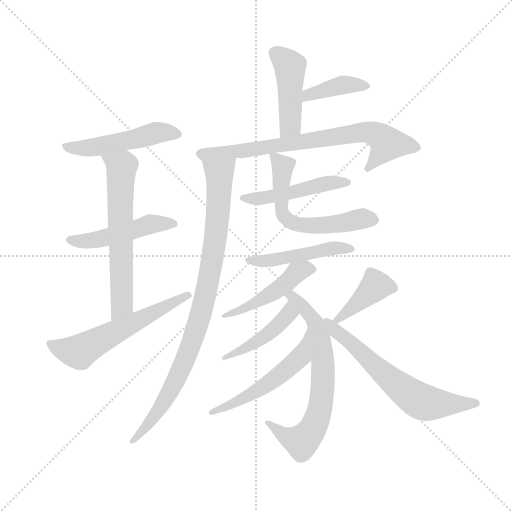
t = 0.00 s
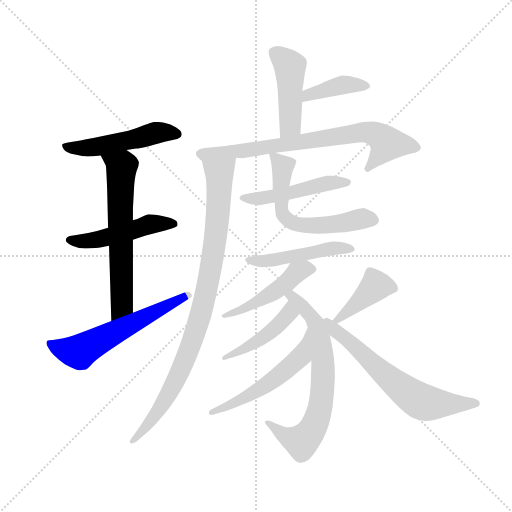
t = 2.39 s
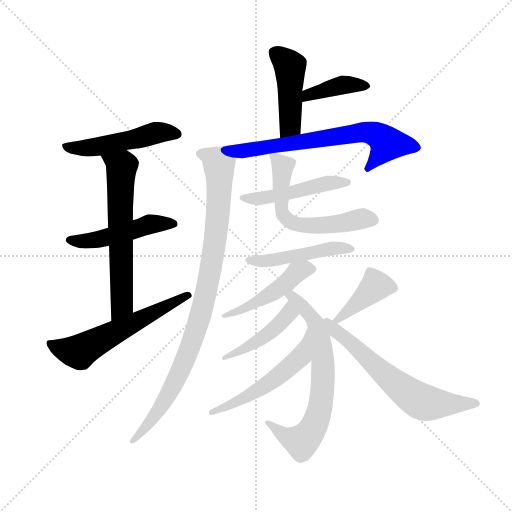
t = 4.79 s
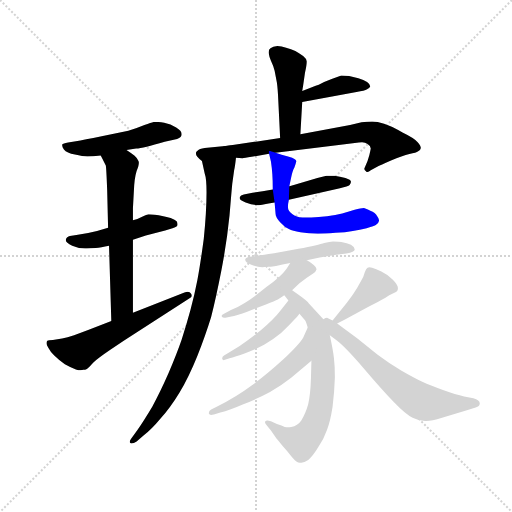
t = 7.18 s
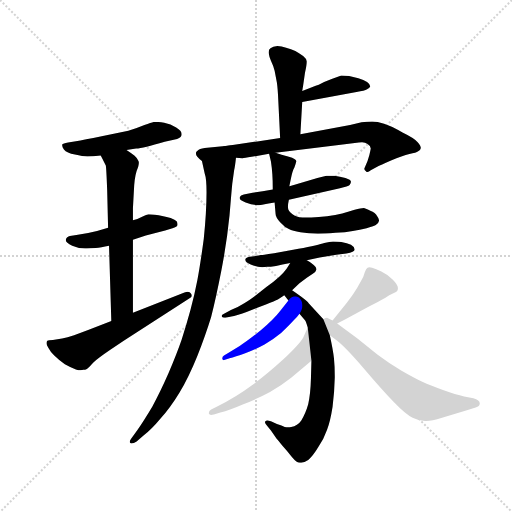
t = 9.58 s
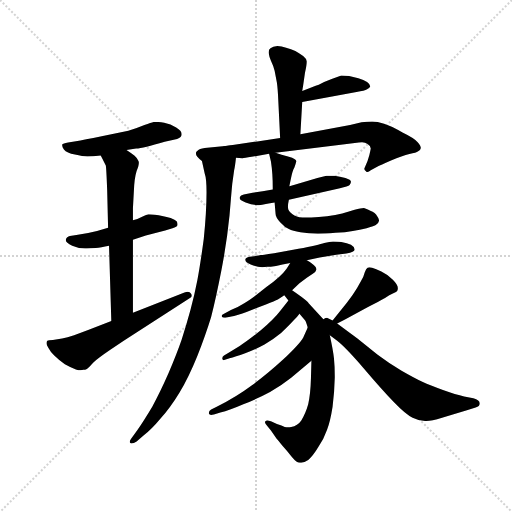
t = 11.97 s

The animated SVG that drew these frames (rendered in a browser with its animation timeline set to each time). Animation: 17 CSS @keyframes rules; one cycle of 11.97 s.

<svg version="1.1" viewBox="0 0 1024 1024" xmlns="http://www.w3.org/2000/svg">
  <g stroke="lightgray" stroke-dasharray="1,1" stroke-width="1" transform="scale(4, 4)">
    <line x1="0" y1="0" x2="256" y2="256"></line>
    <line x1="256" y1="0" x2="0" y2="256"></line>
    <line x1="128" y1="0" x2="128" y2="256"></line>
    <line x1="0" y1="128" x2="256" y2="128"></line>
  </g>
  <g transform="scale(0.92, -0.92) translate(60, -850)">
    <style type="text/css">
      
        @keyframes keyframes0 {
          from {
            stroke: blue;
            stroke-dashoffset: 505;
            stroke-width: 128;
          }
          62% {
            animation-timing-function: step-end;
            stroke: blue;
            stroke-dashoffset: 0;
            stroke-width: 128;
          }
          to {
            stroke: black;
            stroke-width: 1024;
          }
        }
        #make-me-a-hanzi-animation-0 {
          animation: keyframes0 0.6609700520833334s both;
          animation-delay: 0s;
          animation-timing-function: linear;
        }
      
        @keyframes keyframes1 {
          from {
            stroke: blue;
            stroke-dashoffset: 488;
            stroke-width: 128;
          }
          61% {
            animation-timing-function: step-end;
            stroke: blue;
            stroke-dashoffset: 0;
            stroke-width: 128;
          }
          to {
            stroke: black;
            stroke-width: 1024;
          }
        }
        #make-me-a-hanzi-animation-1 {
          animation: keyframes1 0.6471354166666666s both;
          animation-delay: 0.6609700520833334s;
          animation-timing-function: linear;
        }
      
        @keyframes keyframes2 {
          from {
            stroke: blue;
            stroke-dashoffset: 632;
            stroke-width: 128;
          }
          67% {
            animation-timing-function: step-end;
            stroke: blue;
            stroke-dashoffset: 0;
            stroke-width: 128;
          }
          to {
            stroke: black;
            stroke-width: 1024;
          }
        }
        #make-me-a-hanzi-animation-2 {
          animation: keyframes2 0.7643229166666666s both;
          animation-delay: 1.30810546875s;
          animation-timing-function: linear;
        }
      
        @keyframes keyframes3 {
          from {
            stroke: blue;
            stroke-dashoffset: 590;
            stroke-width: 128;
          }
          66% {
            animation-timing-function: step-end;
            stroke: blue;
            stroke-dashoffset: 0;
            stroke-width: 128;
          }
          to {
            stroke: black;
            stroke-width: 1024;
          }
        }
        #make-me-a-hanzi-animation-3 {
          animation: keyframes3 0.7301432291666666s both;
          animation-delay: 2.0724283854166665s;
          animation-timing-function: linear;
        }
      
        @keyframes keyframes4 {
          from {
            stroke: blue;
            stroke-dashoffset: 456;
            stroke-width: 128;
          }
          60% {
            animation-timing-function: step-end;
            stroke: blue;
            stroke-dashoffset: 0;
            stroke-width: 128;
          }
          to {
            stroke: black;
            stroke-width: 1024;
          }
        }
        #make-me-a-hanzi-animation-4 {
          animation: keyframes4 0.62109375s both;
          animation-delay: 2.802571614583333s;
          animation-timing-function: linear;
        }
      
        @keyframes keyframes5 {
          from {
            stroke: blue;
            stroke-dashoffset: 398;
            stroke-width: 128;
          }
          56% {
            animation-timing-function: step-end;
            stroke: blue;
            stroke-dashoffset: 0;
            stroke-width: 128;
          }
          to {
            stroke: black;
            stroke-width: 1024;
          }
        }
        #make-me-a-hanzi-animation-5 {
          animation: keyframes5 0.5738932291666666s both;
          animation-delay: 3.423665364583333s;
          animation-timing-function: linear;
        }
      
        @keyframes keyframes6 {
          from {
            stroke: blue;
            stroke-dashoffset: 679;
            stroke-width: 128;
          }
          69% {
            animation-timing-function: step-end;
            stroke: blue;
            stroke-dashoffset: 0;
            stroke-width: 128;
          }
          to {
            stroke: black;
            stroke-width: 1024;
          }
        }
        #make-me-a-hanzi-animation-6 {
          animation: keyframes6 0.8025716145833334s both;
          animation-delay: 3.9975585937499996s;
          animation-timing-function: linear;
        }
      
        @keyframes keyframes7 {
          from {
            stroke: blue;
            stroke-dashoffset: 953;
            stroke-width: 128;
          }
          76% {
            animation-timing-function: step-end;
            stroke: blue;
            stroke-dashoffset: 0;
            stroke-width: 128;
          }
          to {
            stroke: black;
            stroke-width: 1024;
          }
        }
        #make-me-a-hanzi-animation-7 {
          animation: keyframes7 1.0255533854166667s both;
          animation-delay: 4.800130208333333s;
          animation-timing-function: linear;
        }
      
        @keyframes keyframes8 {
          from {
            stroke: blue;
            stroke-dashoffset: 486;
            stroke-width: 128;
          }
          61% {
            animation-timing-function: step-end;
            stroke: blue;
            stroke-dashoffset: 0;
            stroke-width: 128;
          }
          to {
            stroke: black;
            stroke-width: 1024;
          }
        }
        #make-me-a-hanzi-animation-8 {
          animation: keyframes8 0.6455078125s both;
          animation-delay: 5.82568359375s;
          animation-timing-function: linear;
        }
      
        @keyframes keyframes9 {
          from {
            stroke: blue;
            stroke-dashoffset: 601;
            stroke-width: 128;
          }
          66% {
            animation-timing-function: step-end;
            stroke: blue;
            stroke-dashoffset: 0;
            stroke-width: 128;
          }
          to {
            stroke: black;
            stroke-width: 1024;
          }
        }
        #make-me-a-hanzi-animation-9 {
          animation: keyframes9 0.7390950520833334s both;
          animation-delay: 6.47119140625s;
          animation-timing-function: linear;
        }
      
        @keyframes keyframes10 {
          from {
            stroke: blue;
            stroke-dashoffset: 485;
            stroke-width: 128;
          }
          61% {
            animation-timing-function: step-end;
            stroke: blue;
            stroke-dashoffset: 0;
            stroke-width: 128;
          }
          to {
            stroke: black;
            stroke-width: 1024;
          }
        }
        #make-me-a-hanzi-animation-10 {
          animation: keyframes10 0.6446940104166666s both;
          animation-delay: 7.210286458333333s;
          animation-timing-function: linear;
        }
      
        @keyframes keyframes11 {
          from {
            stroke: blue;
            stroke-dashoffset: 477;
            stroke-width: 128;
          }
          61% {
            animation-timing-function: step-end;
            stroke: blue;
            stroke-dashoffset: 0;
            stroke-width: 128;
          }
          to {
            stroke: black;
            stroke-width: 1024;
          }
        }
        #make-me-a-hanzi-animation-11 {
          animation: keyframes11 0.63818359375s both;
          animation-delay: 7.85498046875s;
          animation-timing-function: linear;
        }
      
        @keyframes keyframes12 {
          from {
            stroke: blue;
            stroke-dashoffset: 701;
            stroke-width: 128;
          }
          70% {
            animation-timing-function: step-end;
            stroke: blue;
            stroke-dashoffset: 0;
            stroke-width: 128;
          }
          to {
            stroke: black;
            stroke-width: 1024;
          }
        }
        #make-me-a-hanzi-animation-12 {
          animation: keyframes12 0.8204752604166666s both;
          animation-delay: 8.4931640625s;
          animation-timing-function: linear;
        }
      
        @keyframes keyframes13 {
          from {
            stroke: blue;
            stroke-dashoffset: 448;
            stroke-width: 128;
          }
          59% {
            animation-timing-function: step-end;
            stroke: blue;
            stroke-dashoffset: 0;
            stroke-width: 128;
          }
          to {
            stroke: black;
            stroke-width: 1024;
          }
        }
        #make-me-a-hanzi-animation-13 {
          animation: keyframes13 0.6145833333333334s both;
          animation-delay: 9.313639322916666s;
          animation-timing-function: linear;
        }
      
        @keyframes keyframes14 {
          from {
            stroke: blue;
            stroke-dashoffset: 535;
            stroke-width: 128;
          }
          64% {
            animation-timing-function: step-end;
            stroke: blue;
            stroke-dashoffset: 0;
            stroke-width: 128;
          }
          to {
            stroke: black;
            stroke-width: 1024;
          }
        }
        #make-me-a-hanzi-animation-14 {
          animation: keyframes14 0.6853841145833334s both;
          animation-delay: 9.92822265625s;
          animation-timing-function: linear;
        }
      
        @keyframes keyframes15 {
          from {
            stroke: blue;
            stroke-dashoffset: 407;
            stroke-width: 128;
          }
          57% {
            animation-timing-function: step-end;
            stroke: blue;
            stroke-dashoffset: 0;
            stroke-width: 128;
          }
          to {
            stroke: black;
            stroke-width: 1024;
          }
        }
        #make-me-a-hanzi-animation-15 {
          animation: keyframes15 0.5812174479166666s both;
          animation-delay: 10.613606770833334s;
          animation-timing-function: linear;
        }
      
        @keyframes keyframes16 {
          from {
            stroke: blue;
            stroke-dashoffset: 647;
            stroke-width: 128;
          }
          68% {
            animation-timing-function: step-end;
            stroke: blue;
            stroke-dashoffset: 0;
            stroke-width: 128;
          }
          to {
            stroke: black;
            stroke-width: 1024;
          }
        }
        #make-me-a-hanzi-animation-16 {
          animation: keyframes16 0.7765299479166666s both;
          animation-delay: 11.19482421875s;
          animation-timing-function: linear;
        }
      
    </style>
    
      <path d="M 215 524 L 236 527 Q 251 528 298 542 L 325 548 Q 335 551 335 558 Q 335 566 323 573 Q 311 580 297 583 Q 287 585 279 585 L 275 585 Q 270 584 254 578 Q 238 571 219 566 L 161 554 Q 122 546 105 543 L 88 540 Q 77 538 75 536 L 75 534 Q 75 530 79 525 Q 85 517 103 514 Q 120 510 130 510 Q 141 510 159 512 L 215 524 Z" fill="lightgray"></path>
    
      <path d="M 229 329 L 257 338 L 299 349 L 315 354 Q 325 357 326 361 L 326 363 Q 326 366 324 369 Q 321 372 311 376 Q 302 379 285 382 Q 267 384 263 384 Q 259 383 249 379 Q 240 374 229 371 L 175 355 L 151 348 Q 127 342 106 339 L 92 337 Q 85 336 83 329 L 83 328 Q 83 322 97 316 Q 110 310 125 310 L 129 310 Q 137 310 148 311 Q 159 312 177 316 L 229 329 Z" fill="lightgray"></path>
    
      <path d="M 229 170 L 229 329 L 229 371 L 229 398 L 231 434 Q 232 462 237 478 Q 242 490 242 496 Q 242 499 241 500 Q 239 506 232 512 Q 224 518 215 524 C 190 541 146 539 159 512 L 170 490 Q 171 487 173 436 L 175 355 L 177 316 L 182 152 C 183 122 229 140 229 170 Z" fill="lightgray"></path>
    
      <path d="M 182 152 L 133 133 L 101 121 Q 86 116 75 114 Q 65 112 55 111 Q 45 111 43 109 Q 41 107 41 104 Q 41 100 45 94 Q 49 86 58 77 Q 67 68 81 58 Q 95 50 105 47 Q 111 45 115 45 Q 119 45 121 46 Q 125 46 129 48 Q 133 51 143 62 Q 154 72 179 89 L 209 109 L 353 202 Q 357 204 357 207 Q 357 210 355 212 Q 353 216 348 216 Q 345 216 341 214 L 229 170 L 182 152 Z" fill="lightgray"></path>
    
      <path d="M 593 558 L 597 628 L 597 652 L 599 664 L 603 692 Q 607 709 607 715 L 607 717 Q 606 722 599 728 Q 591 734 582 739 Q 573 743 562 746 Q 552 750 543 750 Q 533 749 528 745 Q 524 742 524 737 L 524 735 Q 525 728 529 718 Q 534 708 537 696 L 542 670 Q 544 656 545 631 L 549 550 C 550 520 591 528 593 558 Z" fill="lightgray"></path>
    
      <path d="M 597 628 L 715 650 Q 733 653 738 656 Q 743 658 745 662 Q 745 667 738 672 Q 731 676 719 680 L 699 685 Q 690 686 682 686 L 661 678 Q 645 672 633 666 Q 621 662 597 652 C 569 641 568 623 597 628 Z" fill="lightgray"></path>
    
      <path d="M 549 550 L 435 533 C 405 529 423 509 453 507 L 467 506 Q 471 506 487 509 L 525 516 L 539 518 L 685 536 L 720 540 Q 723 541 727 541 Q 734 541 739 537 Q 746 533 746 527 Q 745 521 743 513 L 739 500 L 733 486 Q 732 484 732 483 Q 732 480 735 478 Q 736 476 738 476 Q 741 476 746 480 L 763 489 Q 765 490 790 501 Q 815 511 830 515 Q 845 518 849 521 Q 854 523 855 528 Q 855 533 848 541 Q 840 550 815 562 Q 791 576 775 581 Q 760 586 749 586 Q 739 586 726 584 L 701 578 L 593 558 L 549 550 Z" fill="lightgray"></path>
    
      <path d="M 435 533 L 385 528 Q 373 526 370 523 Q 366 520 366 518 L 366 516 Q 366 513 369 509 Q 373 504 379 500 L 385 473 Q 389 462 389 432 Q 389 390 383 331 Q 375 272 369 241 Q 363 210 354 176 Q 345 143 335 112 Q 324 80 306 38 Q 288 -3 271 -34 Q 253 -64 238 -86 L 225 -104 Q 222 -108 222 -111 Q 222 -113 225 -114 Q 231 -114 237 -110 L 252 -97 Q 269 -84 289 -60 Q 310 -37 330 -4 Q 350 29 369 76 Q 387 122 399 161 Q 409 200 421 261 Q 433 322 439 382 Q 444 442 445 451 L 449 480 Q 451 488 453 507 C 457 535 457 535 435 533 Z" fill="lightgray"></path>
    
      <path d="M 533 438 L 511 434 L 489 431 L 470 427 Q 463 426 461 421 L 461 419 Q 461 415 474 410 Q 488 404 500 404 L 503 404 Q 516 406 537 410 L 568 416 L 679 441 Q 697 445 700 448 Q 703 452 703 455 Q 703 459 691 463 Q 679 466 667 468 L 650 468 Q 643 467 619 460 L 586 450 Q 580 448 569 445 L 533 438 Z" fill="lightgray"></path>
    
      <path d="M 525 516 L 529 499 Q 531 486 532 472 Q 533 458 533 438 L 537 410 L 539 386 Q 539 378 549 367 Q 559 356 568 352 Q 576 348 593 345 Q 611 342 631 342 Q 646 342 669 344 Q 691 345 707 348 Q 722 350 737 354 Q 751 358 757 361 Q 763 364 764 370 L 764 371 Q 764 375 760 380 Q 756 388 745 392 Q 733 398 731 398 Q 725 398 711 394 L 684 386 Q 670 383 651 380 Q 632 378 617 377 L 605 377 Q 589 377 581 381 Q 570 388 567 394 Q 566 397 566 401 Q 566 407 568 416 L 569 445 L 572 460 Q 576 480 580 486 Q 583 494 584 499 L 584 500 Q 584 504 568 509 Q 551 514 539 518 C 523 523 523 523 525 516 Z" fill="lightgray"></path>
    
      <path d="M 607 284 L 635 290 L 671 296 L 693 299 Q 711 302 711 307 L 711 308 Q 710 314 703 318 Q 695 322 682 324 Q 668 325 664 325 Q 657 324 645 322 Q 633 318 589 309 Q 545 300 524 298 Q 503 295 499 294 L 483 292 Q 473 290 473 286 Q 473 283 476 280 Q 479 278 485 275 Q 493 272 501 270 Q 505 269 510 269 Q 515 269 521 270 Q 527 270 540 272 Q 553 274 571 278 L 607 284 Z" fill="lightgray"></path>
    
      <path d="M 575 219 L 591 234 L 607 246 L 620 255 Q 627 259 628 264 L 628 265 Q 628 269 622 274 Q 615 280 607 284 C 584 297 584 297 571 278 L 563 266 Q 552 250 519 226 Q 487 200 471 191 Q 455 181 442 176 L 427 168 Q 422 166 422 164 L 422 162 Q 424 159 428 159 L 430 159 L 443 162 Q 453 164 476 172 L 518 188 Q 538 196 544 199 Q 551 203 558 208 L 575 219 Z" fill="lightgray"></path>
    
      <path d="M 617 66 L 616 28 Q 615 -7 610 -29 Q 604 -50 595 -64 Q 587 -76 573 -78 Q 570 -79 566 -79 Q 563 -79 559 -78 Q 553 -76 542 -72 L 529 -66 Q 524 -64 521 -64 Q 518 -64 517 -66 Q 516 -67 516 -68 Q 516 -71 521 -76 L 529 -86 L 541 -103 Q 544 -106 554 -119 Q 565 -131 575 -144 Q 585 -156 592 -156 L 595 -156 Q 601 -156 610 -150 Q 620 -142 632 -122 Q 644 -104 651 -84 Q 658 -66 663 -34 Q 667 -2 668 30 Q 668 54 666 71 Q 664 89 657 121 L 643 156 L 611 191 Q 607 197 575 219 C 550 236 539 231 558 208 L 567 197 L 591 168 L 603 154 Q 605 152 609 138 L 617 66 Z" fill="lightgray"></path>
    
      <path d="M 567 197 L 549 174 Q 537 158 507 132 Q 477 108 461 98 L 437 83 L 427 77 Q 423 75 423 71 L 423 70 Q 424 67 426 67 Q 427 67 429 68 L 439 71 Q 451 74 473 82 Q 495 90 515 101 Q 534 112 551 126 Q 568 142 577 152 Q 587 162 591 168 C 609 192 585 221 567 197 Z" fill="lightgray"></path>
    
      <path d="M 609 138 L 599 116 Q 591 102 556 69 Q 520 36 487 12 Q 455 -12 410 -35 L 399 -40 Q 394 -43 394 -48 L 394 -49 Q 395 -52 399 -52 Q 401 -52 405 -51 L 419 -47 Q 439 -42 469 -29 Q 501 -16 527 -2 Q 553 13 573 29 L 617 66 C 640 85 621 165 609 138 Z" fill="lightgray"></path>
    
      <path d="M 673 147 L 691 156 L 739 182 Q 767 196 777 202 Q 787 209 794 212 Q 801 215 803 217 Q 805 220 805 223 L 805 224 Q 805 231 794 242 Q 782 254 769 260 Q 757 266 749 268 Q 745 269 743 269 Q 740 269 739 268 Q 736 267 733 258 Q 731 248 723 236 Q 716 223 710 214 Q 705 206 694 192 L 663 153 C 648 135 648 135 673 147 Z" fill="lightgray"></path>
    
      <path d="M 657 121 L 673 109 Q 690 96 730 50 Q 769 4 796 -24 Q 823 -52 837 -58 Q 851 -65 864 -65 L 867 -65 Q 878 -65 901 -58 L 955 -42 L 974 -36 Q 983 -33 983 -27 Q 983 -20 969 -16 L 949 -12 Q 931 -8 903 2 Q 876 12 858 20 Q 841 28 813 44 Q 785 61 761 79 L 717 114 L 673 147 L 663 153 L 653 158 Q 652 159 651 159 Q 648 159 643 156 C 614 153 633 139 657 121 Z" fill="lightgray"></path>
    
    
      <clipPath id="make-me-a-hanzi-clip-0">
        <path d="M 215 524 L 236 527 Q 251 528 298 542 L 325 548 Q 335 551 335 558 Q 335 566 323 573 Q 311 580 297 583 Q 287 585 279 585 L 275 585 Q 270 584 254 578 Q 238 571 219 566 L 161 554 Q 122 546 105 543 L 88 540 Q 77 538 75 536 L 75 534 Q 75 530 79 525 Q 85 517 103 514 Q 120 510 130 510 Q 141 510 159 512 L 215 524 Z"></path>
      </clipPath>
      <path clip-path="url(#make-me-a-hanzi-clip-0)" d="M 82 535 L 99 528 L 149 530 L 268 559 L 298 563 L 325 558" fill="none" id="make-me-a-hanzi-animation-0" stroke-dasharray="377 754" stroke-linecap="round"></path>
    
      <clipPath id="make-me-a-hanzi-clip-1">
        <path d="M 229 329 L 257 338 L 299 349 L 315 354 Q 325 357 326 361 L 326 363 Q 326 366 324 369 Q 321 372 311 376 Q 302 379 285 382 Q 267 384 263 384 Q 259 383 249 379 Q 240 374 229 371 L 175 355 L 151 348 Q 127 342 106 339 L 92 337 Q 85 336 83 329 L 83 328 Q 83 322 97 316 Q 110 310 125 310 L 129 310 Q 137 310 148 311 Q 159 312 177 316 L 229 329 Z"></path>
      </clipPath>
      <path clip-path="url(#make-me-a-hanzi-clip-1)" d="M 91 329 L 152 329 L 263 362 L 318 362" fill="none" id="make-me-a-hanzi-animation-1" stroke-dasharray="360 720" stroke-linecap="round"></path>
    
      <clipPath id="make-me-a-hanzi-clip-2">
        <path d="M 229 170 L 229 329 L 229 371 L 229 398 L 231 434 Q 232 462 237 478 Q 242 490 242 496 Q 242 499 241 500 Q 239 506 232 512 Q 224 518 215 524 C 190 541 146 539 159 512 L 170 490 Q 171 487 173 436 L 175 355 L 177 316 L 182 152 C 183 122 229 140 229 170 Z"></path>
      </clipPath>
      <path clip-path="url(#make-me-a-hanzi-clip-2)" d="M 167 509 L 204 487 L 205 190 L 186 160" fill="none" id="make-me-a-hanzi-animation-2" stroke-dasharray="504 1008" stroke-linecap="round"></path>
    
      <clipPath id="make-me-a-hanzi-clip-3">
        <path d="M 182 152 L 133 133 L 101 121 Q 86 116 75 114 Q 65 112 55 111 Q 45 111 43 109 Q 41 107 41 104 Q 41 100 45 94 Q 49 86 58 77 Q 67 68 81 58 Q 95 50 105 47 Q 111 45 115 45 Q 119 45 121 46 Q 125 46 129 48 Q 133 51 143 62 Q 154 72 179 89 L 209 109 L 353 202 Q 357 204 357 207 Q 357 210 355 212 Q 353 216 348 216 Q 345 216 341 214 L 229 170 L 182 152 Z"></path>
      </clipPath>
      <path clip-path="url(#make-me-a-hanzi-clip-3)" d="M 50 103 L 68 93 L 112 85 L 351 208" fill="none" id="make-me-a-hanzi-animation-3" stroke-dasharray="462 924" stroke-linecap="round"></path>
    
      <clipPath id="make-me-a-hanzi-clip-4">
        <path d="M 593 558 L 597 628 L 597 652 L 599 664 L 603 692 Q 607 709 607 715 L 607 717 Q 606 722 599 728 Q 591 734 582 739 Q 573 743 562 746 Q 552 750 543 750 Q 533 749 528 745 Q 524 742 524 737 L 524 735 Q 525 728 529 718 Q 534 708 537 696 L 542 670 Q 544 656 545 631 L 549 550 C 550 520 591 528 593 558 Z"></path>
      </clipPath>
      <path clip-path="url(#make-me-a-hanzi-clip-4)" d="M 536 736 L 571 705 L 571 578 L 555 557" fill="none" id="make-me-a-hanzi-animation-4" stroke-dasharray="328 656" stroke-linecap="round"></path>
    
      <clipPath id="make-me-a-hanzi-clip-5">
        <path d="M 597 628 L 715 650 Q 733 653 738 656 Q 743 658 745 662 Q 745 667 738 672 Q 731 676 719 680 L 699 685 Q 690 686 682 686 L 661 678 Q 645 672 633 666 Q 621 662 597 652 C 569 641 568 623 597 628 Z"></path>
      </clipPath>
      <path clip-path="url(#make-me-a-hanzi-clip-5)" d="M 604 634 L 610 644 L 684 665 L 737 664" fill="none" id="make-me-a-hanzi-animation-5" stroke-dasharray="270 540" stroke-linecap="round"></path>
    
      <clipPath id="make-me-a-hanzi-clip-6">
        <path d="M 549 550 L 435 533 C 405 529 423 509 453 507 L 467 506 Q 471 506 487 509 L 525 516 L 539 518 L 685 536 L 720 540 Q 723 541 727 541 Q 734 541 739 537 Q 746 533 746 527 Q 745 521 743 513 L 739 500 L 733 486 Q 732 484 732 483 Q 732 480 735 478 Q 736 476 738 476 Q 741 476 746 480 L 763 489 Q 765 490 790 501 Q 815 511 830 515 Q 845 518 849 521 Q 854 523 855 528 Q 855 533 848 541 Q 840 550 815 562 Q 791 576 775 581 Q 760 586 749 586 Q 739 586 726 584 L 701 578 L 593 558 L 549 550 Z"></path>
      </clipPath>
      <path clip-path="url(#make-me-a-hanzi-clip-6)" d="M 443 529 L 461 521 L 735 563 L 761 556 L 782 538 L 737 483" fill="none" id="make-me-a-hanzi-animation-6" stroke-dasharray="551 1102" stroke-linecap="round"></path>
    
      <clipPath id="make-me-a-hanzi-clip-7">
        <path d="M 435 533 L 385 528 Q 373 526 370 523 Q 366 520 366 518 L 366 516 Q 366 513 369 509 Q 373 504 379 500 L 385 473 Q 389 462 389 432 Q 389 390 383 331 Q 375 272 369 241 Q 363 210 354 176 Q 345 143 335 112 Q 324 80 306 38 Q 288 -3 271 -34 Q 253 -64 238 -86 L 225 -104 Q 222 -108 222 -111 Q 222 -113 225 -114 Q 231 -114 237 -110 L 252 -97 Q 269 -84 289 -60 Q 310 -37 330 -4 Q 350 29 369 76 Q 387 122 399 161 Q 409 200 421 261 Q 433 322 439 382 Q 444 442 445 451 L 449 480 Q 451 488 453 507 C 457 535 457 535 435 533 Z"></path>
      </clipPath>
      <path clip-path="url(#make-me-a-hanzi-clip-7)" d="M 372 517 L 393 512 L 410 500 L 417 475 L 412 362 L 381 184 L 352 91 L 322 23 L 282 -46 L 227 -109" fill="none" id="make-me-a-hanzi-animation-7" stroke-dasharray="825 1650" stroke-linecap="round"></path>
    
      <clipPath id="make-me-a-hanzi-clip-8">
        <path d="M 533 438 L 511 434 L 489 431 L 470 427 Q 463 426 461 421 L 461 419 Q 461 415 474 410 Q 488 404 500 404 L 503 404 Q 516 406 537 410 L 568 416 L 679 441 Q 697 445 700 448 Q 703 452 703 455 Q 703 459 691 463 Q 679 466 667 468 L 650 468 Q 643 467 619 460 L 586 450 Q 580 448 569 445 L 533 438 Z"></path>
      </clipPath>
      <path clip-path="url(#make-me-a-hanzi-clip-8)" d="M 468 420 L 516 420 L 654 452 L 694 455" fill="none" id="make-me-a-hanzi-animation-8" stroke-dasharray="358 716" stroke-linecap="round"></path>
    
      <clipPath id="make-me-a-hanzi-clip-9">
        <path d="M 525 516 L 529 499 Q 531 486 532 472 Q 533 458 533 438 L 537 410 L 539 386 Q 539 378 549 367 Q 559 356 568 352 Q 576 348 593 345 Q 611 342 631 342 Q 646 342 669 344 Q 691 345 707 348 Q 722 350 737 354 Q 751 358 757 361 Q 763 364 764 370 L 764 371 Q 764 375 760 380 Q 756 388 745 392 Q 733 398 731 398 Q 725 398 711 394 L 684 386 Q 670 383 651 380 Q 632 378 617 377 L 605 377 Q 589 377 581 381 Q 570 388 567 394 Q 566 397 566 401 Q 566 407 568 416 L 569 445 L 572 460 Q 576 480 580 486 Q 583 494 584 499 L 584 500 Q 584 504 568 509 Q 551 514 539 518 C 523 523 523 523 525 516 Z"></path>
      </clipPath>
      <path clip-path="url(#make-me-a-hanzi-clip-9)" d="M 533 513 L 555 489 L 552 393 L 571 368 L 625 359 L 730 375 L 754 371" fill="none" id="make-me-a-hanzi-animation-9" stroke-dasharray="473 946" stroke-linecap="round"></path>
    
      <clipPath id="make-me-a-hanzi-clip-10">
        <path d="M 607 284 L 635 290 L 671 296 L 693 299 Q 711 302 711 307 L 711 308 Q 710 314 703 318 Q 695 322 682 324 Q 668 325 664 325 Q 657 324 645 322 Q 633 318 589 309 Q 545 300 524 298 Q 503 295 499 294 L 483 292 Q 473 290 473 286 Q 473 283 476 280 Q 479 278 485 275 Q 493 272 501 270 Q 505 269 510 269 Q 515 269 521 270 Q 527 270 540 272 Q 553 274 571 278 L 607 284 Z"></path>
      </clipPath>
      <path clip-path="url(#make-me-a-hanzi-clip-10)" d="M 480 286 L 505 282 L 667 310 L 706 308" fill="none" id="make-me-a-hanzi-animation-10" stroke-dasharray="357 714" stroke-linecap="round"></path>
    
      <clipPath id="make-me-a-hanzi-clip-11">
        <path d="M 575 219 L 591 234 L 607 246 L 620 255 Q 627 259 628 264 L 628 265 Q 628 269 622 274 Q 615 280 607 284 C 584 297 584 297 571 278 L 563 266 Q 552 250 519 226 Q 487 200 471 191 Q 455 181 442 176 L 427 168 Q 422 166 422 164 L 422 162 Q 424 159 428 159 L 430 159 L 443 162 Q 453 164 476 172 L 518 188 Q 538 196 544 199 Q 551 203 558 208 L 575 219 Z"></path>
      </clipPath>
      <path clip-path="url(#make-me-a-hanzi-clip-11)" d="M 618 265 L 590 260 L 532 213 L 480 183 L 426 163" fill="none" id="make-me-a-hanzi-animation-11" stroke-dasharray="349 698" stroke-linecap="round"></path>
    
      <clipPath id="make-me-a-hanzi-clip-12">
        <path d="M 617 66 L 616 28 Q 615 -7 610 -29 Q 604 -50 595 -64 Q 587 -76 573 -78 Q 570 -79 566 -79 Q 563 -79 559 -78 Q 553 -76 542 -72 L 529 -66 Q 524 -64 521 -64 Q 518 -64 517 -66 Q 516 -67 516 -68 Q 516 -71 521 -76 L 529 -86 L 541 -103 Q 544 -106 554 -119 Q 565 -131 575 -144 Q 585 -156 592 -156 L 595 -156 Q 601 -156 610 -150 Q 620 -142 632 -122 Q 644 -104 651 -84 Q 658 -66 663 -34 Q 667 -2 668 30 Q 668 54 666 71 Q 664 89 657 121 L 643 156 L 611 191 Q 607 197 575 219 C 550 236 539 231 558 208 L 567 197 L 591 168 L 603 154 Q 605 152 609 138 L 617 66 Z"></path>
      </clipPath>
      <path clip-path="url(#make-me-a-hanzi-clip-12)" d="M 566 205 L 579 205 L 628 143 L 642 59 L 636 -37 L 621 -80 L 596 -110 L 566 -101 L 521 -69" fill="none" id="make-me-a-hanzi-animation-12" stroke-dasharray="573 1146" stroke-linecap="round"></path>
    
      <clipPath id="make-me-a-hanzi-clip-13">
        <path d="M 567 197 L 549 174 Q 537 158 507 132 Q 477 108 461 98 L 437 83 L 427 77 Q 423 75 423 71 L 423 70 Q 424 67 426 67 Q 427 67 429 68 L 439 71 Q 451 74 473 82 Q 495 90 515 101 Q 534 112 551 126 Q 568 142 577 152 Q 587 162 591 168 C 609 192 585 221 567 197 Z"></path>
      </clipPath>
      <path clip-path="url(#make-me-a-hanzi-clip-13)" d="M 566 188 L 567 168 L 535 134 L 490 101 L 427 71" fill="none" id="make-me-a-hanzi-animation-13" stroke-dasharray="320 640" stroke-linecap="round"></path>
    
      <clipPath id="make-me-a-hanzi-clip-14">
        <path d="M 609 138 L 599 116 Q 591 102 556 69 Q 520 36 487 12 Q 455 -12 410 -35 L 399 -40 Q 394 -43 394 -48 L 394 -49 Q 395 -52 399 -52 Q 401 -52 405 -51 L 419 -47 Q 439 -42 469 -29 Q 501 -16 527 -2 Q 553 13 573 29 L 617 66 C 640 85 621 165 609 138 Z"></path>
      </clipPath>
      <path clip-path="url(#make-me-a-hanzi-clip-14)" d="M 605 120 L 593 76 L 556 41 L 487 -7 L 398 -48" fill="none" id="make-me-a-hanzi-animation-14" stroke-dasharray="407 814" stroke-linecap="round"></path>
    
      <clipPath id="make-me-a-hanzi-clip-15">
        <path d="M 673 147 L 691 156 L 739 182 Q 767 196 777 202 Q 787 209 794 212 Q 801 215 803 217 Q 805 220 805 223 L 805 224 Q 805 231 794 242 Q 782 254 769 260 Q 757 266 749 268 Q 745 269 743 269 Q 740 269 739 268 Q 736 267 733 258 Q 731 248 723 236 Q 716 223 710 214 Q 705 206 694 192 L 663 153 C 648 135 648 135 673 147 Z"></path>
      </clipPath>
      <path clip-path="url(#make-me-a-hanzi-clip-15)" d="M 794 224 L 757 229 L 671 155" fill="none" id="make-me-a-hanzi-animation-15" stroke-dasharray="279 558" stroke-linecap="round"></path>
    
      <clipPath id="make-me-a-hanzi-clip-16">
        <path d="M 657 121 L 673 109 Q 690 96 730 50 Q 769 4 796 -24 Q 823 -52 837 -58 Q 851 -65 864 -65 L 867 -65 Q 878 -65 901 -58 L 955 -42 L 974 -36 Q 983 -33 983 -27 Q 983 -20 969 -16 L 949 -12 Q 931 -8 903 2 Q 876 12 858 20 Q 841 28 813 44 Q 785 61 761 79 L 717 114 L 673 147 L 663 153 L 653 158 Q 652 159 651 159 Q 648 159 643 156 C 614 153 633 139 657 121 Z"></path>
      </clipPath>
      <path clip-path="url(#make-me-a-hanzi-clip-16)" d="M 649 152 L 797 18 L 848 -19 L 874 -27 L 975 -28" fill="none" id="make-me-a-hanzi-animation-16" stroke-dasharray="519 1038" stroke-linecap="round"></path>
    
  </g>
</svg>
